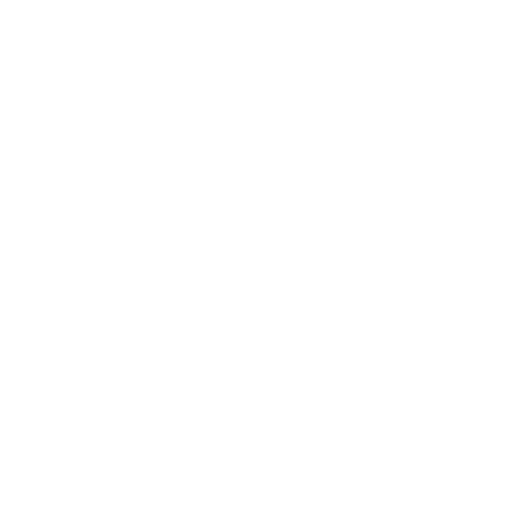
t = 0.00 s
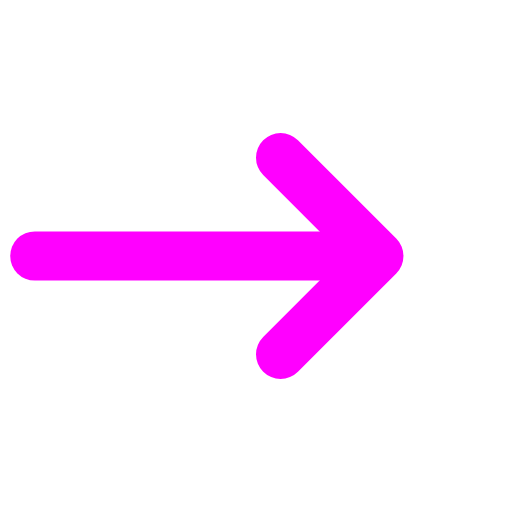
t = 0.86 s
t = 1.72 s: frame unchanged from t = 0.86 s, image omitted
t = 2.58 s: frame unchanged from t = 0.86 s, image omitted
t = 3.44 s: frame unchanged from t = 0.86 s, image omitted
t = 4.30 s: frame unchanged from t = 0.00 s, image omitted

The animated SVG that drew these frames (rendered in a browser with its animation timeline set to each time). Animation: 6 SMIL elements (animate=6); one cycle of 4.30 s.

<svg viewBox="0 0 100 100" width="100%" height="100%" xmlns="http://www.w3.org/2000/svg" xmlns:xlink="http://www.w3.org/1999/xlink" xml:space="preserve" stroke-miterlimit="10" style="fill-rule:nonzero;clip-rule:evenodd;stroke-linecap:round;stroke-linejoin:round"><g transform="rotate(180,12,12)" id="arrow-align-right-indent"><g transform="matrix(1.0215103,0,0,1.0215103,-76.570252,0.05400521)" id="arrow-align-right-indent"><g fill="none" stroke="#ff00ff" stroke-linecap="round" stroke-linejoin="round" stroke-width="2" id="g3" transform="matrix(4.6989246,0,0,4.6989246,-6.8817188,-81.892472)"><path stroke-dasharray="15" stroke-dashoffset="15" d="M 21,12 H 7.5" id="ArrowLine"><animate id="DrawArrowLine" fill="freeze" attributeName="stroke-dashoffset" begin="0.1;EraseArrowLine.end+1s" dur="0.3s" values="15;0" /><animate id="EraseArrowLine" fill="freeze" attributeName="stroke-dashoffset" begin="EraseArrowHead.end" dur="0.3s" values="0;15" /></path><path stroke-dasharray="8" stroke-dashoffset="8" d="m 7,12 4,4 M 7,12 11,8" id="ArrowHead"><animate id="DrawArrowHead" fill="freeze" attributeName="stroke-dashoffset" begin="DrawArrowLine.end" dur="0.3s" values="8;0" /><animate id="EraseArrowHead" fill="freeze" attributeName="stroke-dashoffset" begin="EraseBaseLine.end" dur="0.2s" values="0;8" /></path></g><g fill="none" stroke="#fff" stroke-linecap="round" stroke-linejoin="round" stroke-width="2" id="BaseLine" transform="matrix(4.6989246,0,0,4.6989246,-6.8817188,-81.892472)"><path stroke-dasharray="20" stroke-dashoffset="20" d="M 3,21 V 3" id="BaseLine"><animate id="DrawBaseLine" fill="freeze" attributeName="stroke-dashoffset" begin="DrawArrowHead.end" dur="0.3s" values="20;0" /><animate id="EraseBaseLine" fill="freeze" attributeName="stroke-dashoffset" begin="DrawBaseLine.end+2.5s" dur="0.3s" values="0;20" /></path></g></g></g></svg>
